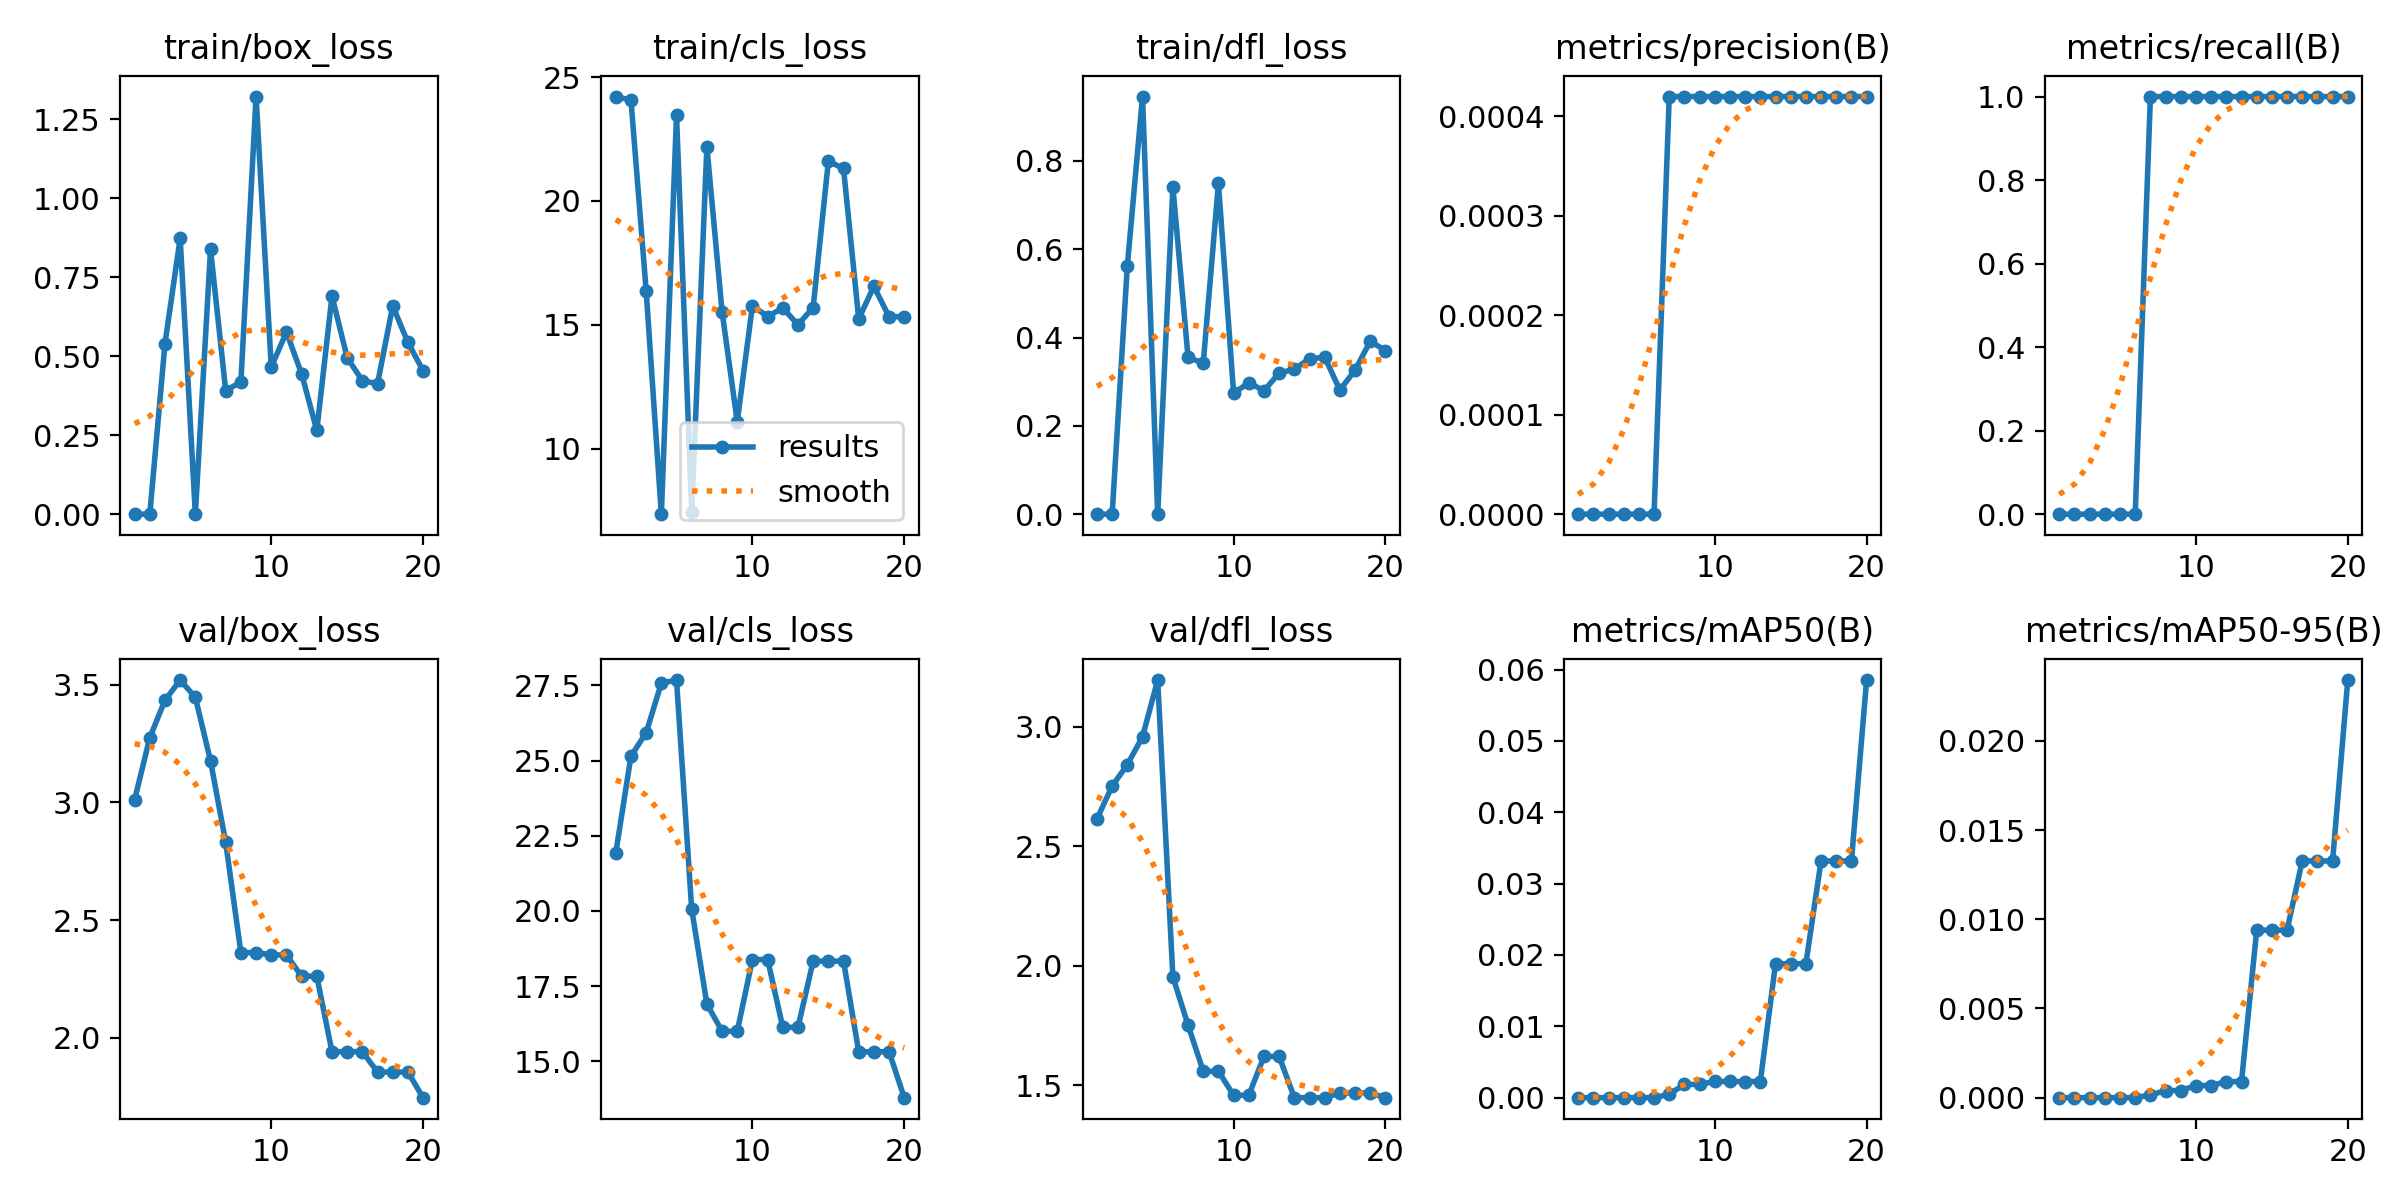

The file beside this chart, header and first rows:
epoch, time, train/box_loss, train/cls_loss, train/dfl_loss, metrics/precision(B), metrics/recall(B), metrics/mAP50(B), metrics/mAP50-95(B), val/box_loss, val/cls_loss, val/dfl_loss, lr/pg0, lr/pg1, lr/pg2
1, 7.917, 0, 24.21, 0, 0, 0, 0, 0, 3.012, 21.93, 2.615, 4e-05, 4e-05, 4e-05
2, 14.91, 0, 24.07, 0, 0, 0, 0, 0, 3.276, 25.15, 2.752, 9.505e-05, 9.505e-05, 9.505e-05
3, 21.31, 0.5403, 16.37, 0.562, 0, 0, 0, 0, 3.435, 25.92, 2.842, 0.0001442, 0.0001442, 0.0001442
4, 27.91, 0.8735, 7.353, 0.9456, 0, 0, 0, 0, 3.521, 27.57, 2.958, 0.0001873, 0.0001873, 0.0001873
5, 34.36, 0, 23.46, 0, 0, 0, 0, 0, 3.447, 27.68, 3.196, 0.0002246, 0.0002246, 0.0002246
6, 40.87, 0.8387, 7.444, 0.7407, 0, 0, 0, 0, 3.177, 20.06, 1.954, 0.0002559, 0.0002559, 0.0002559
7, 47.33, 0.3912, 22.18, 0.3549, 0.00042, 1, 0.00049, 0.00015, 2.83, 16.9, 1.752, 0.0002812, 0.0002812, 0.0002812
8, 53.88, 0.4186, 15.53, 0.3419, 0.00042, 1, 0.00186, 0.0004, 2.362, 16, 1.559, 0.0003006, 0.0003006, 0.0003006
9, 60.67, 1.323, 11.08, 0.7488, 0.00042, 1, 0.00186, 0.0004, 2.362, 16, 1.559, 0.0003141, 0.0003141, 0.0003141
10, 67.31, 0.4657, 15.77, 0.2737, 0.00042, 1, 0.00227, 0.00068, 2.352, 18.39, 1.458, 0.0003216, 0.0003216, 0.0003216
11, 73.63, 0.5767, 15.33, 0.2976, 0.00042, 1, 0.00227, 0.00068, 2.352, 18.39, 1.458, 0.0003232, 0.0003232, 0.0003232
12, 80.1, 0.4442, 15.68, 0.2797, 0.00042, 1, 0.00226, 0.0009, 2.261, 16.13, 1.621, 0.0003189, 0.0003189, 0.0003189
13, 86.35, 0.2656, 15, 0.3194, 0.00042, 1, 0.00226, 0.0009, 2.261, 16.13, 1.621, 0.0003086, 0.0003086, 0.0003086
14, 92.73, 0.6905, 15.69, 0.3284, 0.00042, 1, 0.01877, 0.00939, 1.94, 18.33, 1.449, 0.0002923, 0.0002923, 0.0002923
15, 99.01, 0.4957, 21.6, 0.3518, 0.00042, 1, 0.01877, 0.00939, 1.94, 18.33, 1.449, 0.0002702, 0.0002702, 0.0002702
16, 105.3, 0.4227, 21.31, 0.3554, 0.00042, 1, 0.01877, 0.00939, 1.94, 18.33, 1.449, 0.0002421, 0.0002421, 0.0002421
17, 112, 0.4131, 15.24, 0.2811, 0.00042, 1, 0.03317, 0.01327, 1.854, 15.32, 1.468, 0.000208, 0.000208, 0.000208
18, 118.4, 0.6595, 16.55, 0.326, 0.00042, 1, 0.03317, 0.01327, 1.854, 15.32, 1.468, 0.000168, 0.000168, 0.000168
19, 124.8, 0.5439, 15.32, 0.3916, 0.00042, 1, 0.03317, 0.01327, 1.854, 15.32, 1.468, 0.0001221, 0.0001221, 0.0001221
20, 131.2, 0.4545, 15.33, 0.3704, 0.00042, 1, 0.05853, 0.02341, 1.745, 13.79, 1.448, 7.021e-05, 7.021e-05, 7.021e-05
